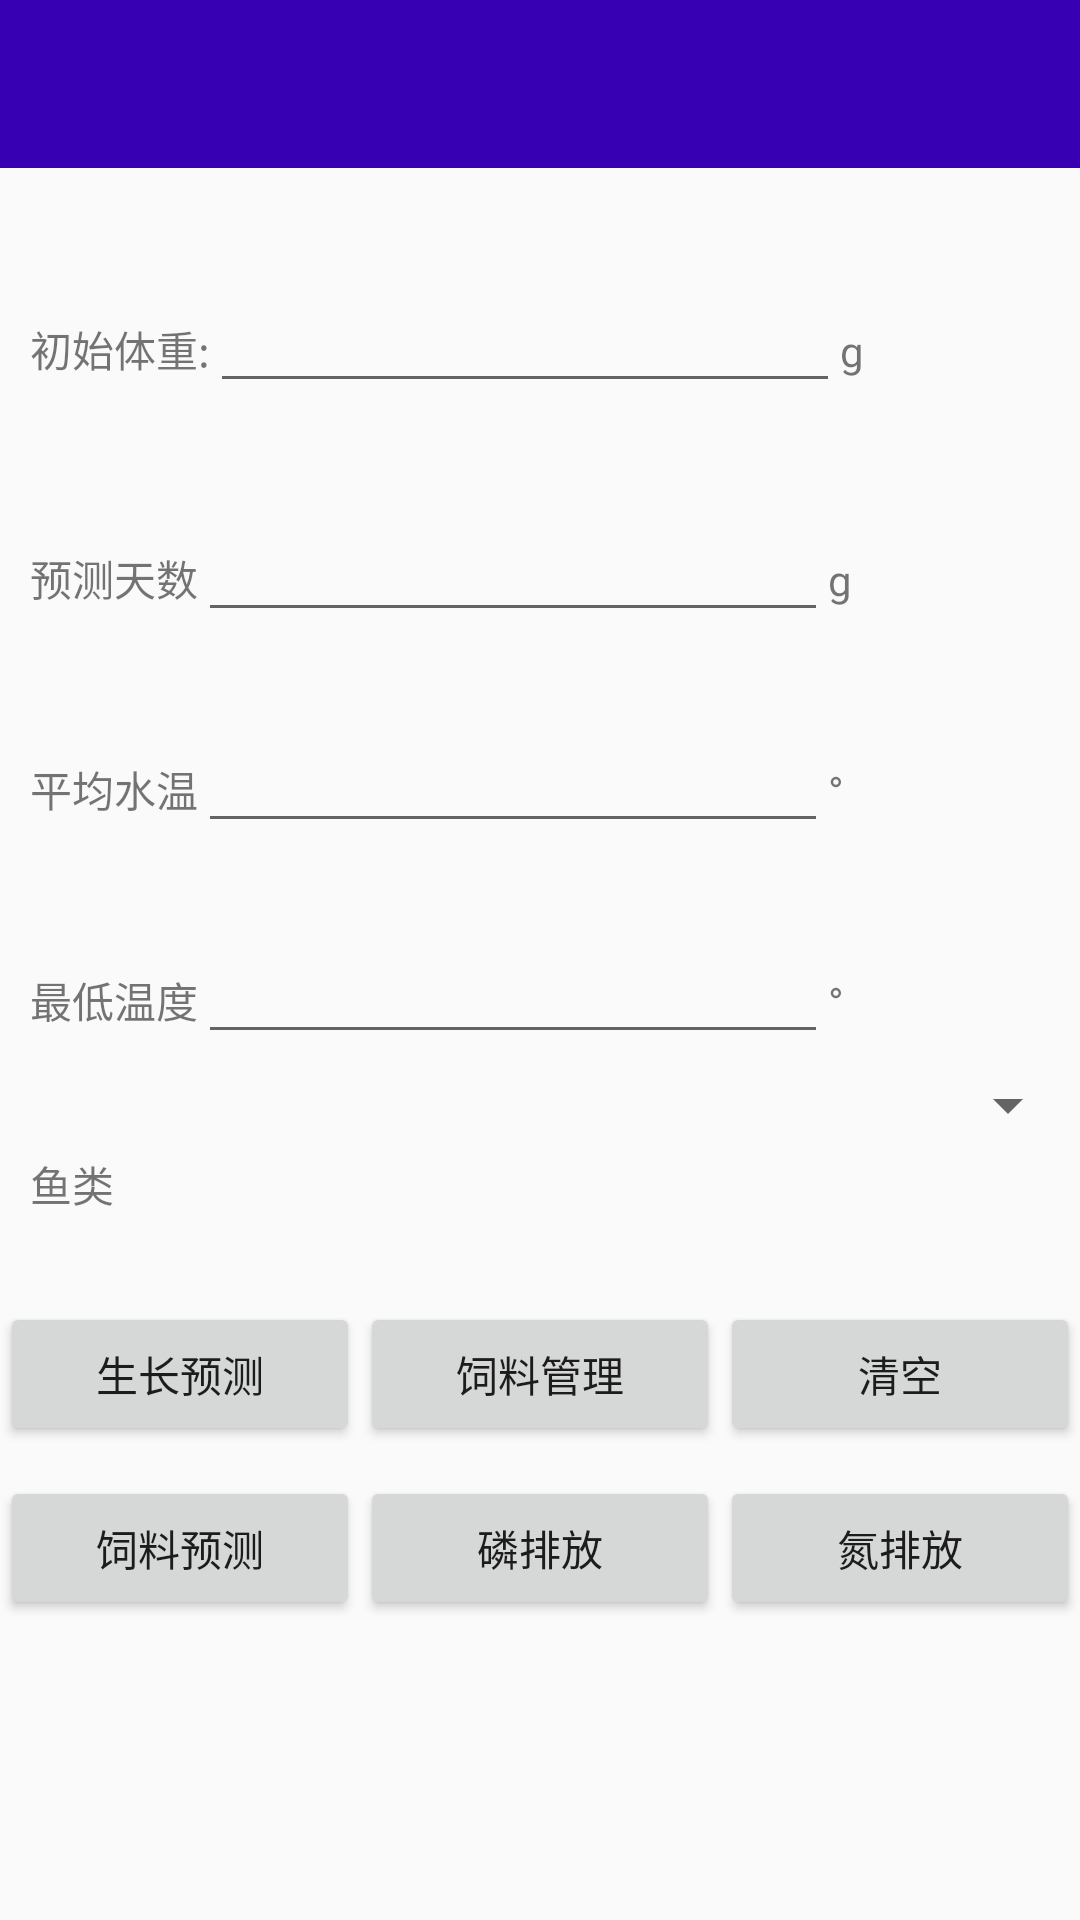

Layout XML and referenced resources for this Android screen:
<!-- AndroidManifest.xml: application theme AppTheme -->
<!-- res/layout/activity_predict.xml -->
<?xml version="1.0" encoding="utf-8"?>
<RelativeLayout xmlns:android="http://schemas.android.com/apk/res/android"
    xmlns:tools="http://schemas.android.com/tools"
    android:id="@+id/activity_predict"
    android:layout_width="match_parent"
    android:layout_height="match_parent"
    tools:context="com.fishmanager.PredictActivity">
    <android.support.v7.widget.Toolbar
        android:id="@+id/toolbar"
        android:layout_width="match_parent"
        android:layout_height="wrap_content"
        android:minHeight="?android:attr/actionBarSize"
        android:titleTextColor="?attr/colorPrimary"
        android:background="@color/colorPrimaryDark"
        android:layout_alignParentTop="true"
        android:layout_alignParentStart="true"
        android:fitsSystemWindows="true">
    </android.support.v7.widget.Toolbar>

    <LinearLayout
        android:layout_width="wrap_content"
        android:layout_height="wrap_content"
        android:id="@+id/item1"
        android:layout_marginTop="37dp"
        android:layout_below="@+id/toolbar"
        android:layout_alignParentStart="true">
        <TextView
            android:text="初始体重:"
            android:layout_width="wrap_content"
            android:layout_height="wrap_content"
            android:layout_marginLeft="10dp"
            android:id="@+id/textView4"
            android:layout_weight="1"/>

        <EditText
            android:layout_width="wrap_content"
            android:layout_height="wrap_content"
            android:inputType="number"
            android:ems="10"
            android:id="@+id/begin"
            android:layout_weight="1"
            />

        <TextView
            android:text="g"
            android:layout_width="wrap_content"
            android:layout_height="wrap_content"
            android:layout_toEndOf="@+id/begin"
            android:id="@+id/begin_layout_weight"
            android:layout_weight="0.5"/>
    </LinearLayout>

    <LinearLayout
        android:layout_width="wrap_content"
        android:layout_height="wrap_content"
        android:layout_below="@+id/item2"
        android:layout_alignParentStart="true"
        android:layout_marginTop="29dp"
        android:id="@+id/item3">
        <TextView
            android:text="平均水温"
            android:layout_width="wrap_content"
            android:layout_height="wrap_content"
            android:layout_marginLeft="10dp"
            android:layout_weight="1"/>
        <EditText
            android:layout_width="wrap_content"
            android:layout_height="wrap_content"
            android:inputType="number"
            android:ems="10"
            android:id="@+id/temperature"
            android:layout_weight="1"
            />



        <TextView
            android:text="°"
            android:layout_width="wrap_content"
            android:layout_height="wrap_content"
            android:layout_weight="0.5"/>
    </LinearLayout>
    <LinearLayout
        android:layout_width="wrap_content"
        android:layout_height="wrap_content"
        android:layout_below="@+id/item3"
        android:layout_alignParentStart="true"
        android:layout_marginTop="29dp"
        android:id="@+id/item4">
        <TextView
            android:text="最低温度"
            android:layout_width="wrap_content"
            android:layout_height="wrap_content"
            android:layout_marginLeft="10dp"
            android:layout_weight="1"/>
        <EditText
            android:layout_width="wrap_content"
            android:layout_height="wrap_content"
            android:inputType="number"
            android:ems="10"
            android:id="@+id/lowtemp"
            android:layout_weight="1"
            />



        <TextView
            android:text="°"
            android:layout_width="wrap_content"
            android:layout_height="wrap_content"
            android:layout_weight="0.5"/>
    </LinearLayout>
    <LinearLayout
        android:layout_width="match_parent"
        android:layout_height="wrap_content"
        android:layout_below="@+id/item4"
        android:layout_alignParentStart="true"
        android:layout_marginTop="5dp"
        android:id="@+id/item5">
        <TextView
            android:text="鱼类"
            android:layout_width="wrap_content"
            android:layout_height="wrap_content"
            android:layout_marginLeft="10dp"
            android:layout_marginTop="28dp"
            android:layout_weight="0.5"/>


        <Spinner
            android:layout_width="0dp"
            android:layout_height="wrap_content"
            android:layout_marginTop="0dp"
            android:id="@+id/spinner"
            android:layout_weight="1" />


    </LinearLayout>

    <LinearLayout
        android:layout_width="match_parent"
        android:layout_height="wrap_content"
        android:layout_below="@+id/item5"
        android:layout_alignParentStart="true"
        android:layout_marginTop="29dp"
        android:id="@+id/item6">
    <Button
        android:text="生长预测"
        android:layout_width="wrap_content"
        android:layout_height="wrap_content"
        android:layout_below="@+id/item5"
        android:layout_alignParentStart="true"
        android:layout_weight="1"
        android:id="@+id/button_grow" />

    <Button
        android:text="饲料管理"
        android:layout_width="wrap_content"
        android:layout_height="wrap_content"
        android:layout_alignBottom="@+id/button_grow"
        android:layout_weight="1"
        android:id="@+id/button2" />

    <Button
        android:text="清空"
        android:layout_width="wrap_content"
        android:id="@+id/clear"
        android:layout_weight="1"
        android:layout_height="wrap_content"/>
    </LinearLayout>

    <LinearLayout
        android:layout_width="wrap_content"
        android:layout_height="wrap_content"
        android:layout_marginTop="35dp"
        android:id="@+id/item2"
        android:layout_below="@+id/item1"
        android:layout_alignParentStart="true">
        <TextView
            android:text="预测天数"
            android:layout_width="wrap_content"
            android:layout_height="wrap_content"
            android:layout_marginLeft="10dp"
            android:layout_weight="1"/>
        <EditText
            android:layout_width="wrap_content"
            android:layout_height="wrap_content"
            android:inputType="number"
            android:ems="10"
            android:id="@+id/weeks"
            android:layout_weight="1"
            />



        <TextView
            android:text="g"
            android:layout_width="wrap_content"
            android:layout_height="wrap_content"
            android:layout_weight="0.5"/>
    </LinearLayout>
    <LinearLayout
        android:layout_width="match_parent"
        android:layout_height="wrap_content"
        android:layout_below="@+id/item6"
        android:layout_alignParentStart="true"
        android:layout_marginTop="10dp"
        android:id="@+id/item7">
    <Button
        android:text="饲料预测"
        android:layout_width="wrap_content"
        android:layout_height="wrap_content"
        android:id="@+id/btn_feedpre"
        android:layout_below="@+id/item6"
        android:layout_weight="1"
        android:layout_alignParentStart="true" />

    <Button
        android:text="磷排放"
        android:layout_width="wrap_content"
        android:layout_height="wrap_content"
        android:layout_below="@+id/item6"
        android:layout_toEndOf="@+id/btn_feedpre"
        android:layout_weight="1"
        android:id="@+id/btn_P" />

    <Button
        android:text="氮排放"
        android:layout_width="wrap_content"
        android:layout_height="wrap_content"
        android:id="@+id/btn_N"
        android:layout_weight="1"
        android:layout_below="@+id/item6"
        android:layout_alignEnd="@+id/item6" />
    </LinearLayout>
</RelativeLayout>
<!-- resources referenced by this layout -->
<resources>
  <style name="AppTheme" parent="Theme.AppCompat.Light.NoActionBar">
          
          <item name="colorPrimary">@color/colorPrimary</item>
          <item name="colorPrimaryDark">@color/colorPrimaryDark</item>
          <item name="colorAccent">@color/colorAccent</item>
          <item name="android:background">#00FFF5EE</item>
  
      </style>
  <!-- not gathered from this repository: default colours our renderer supplied (Android Studio template values) -->
  <color name="colorPrimary">#FF6200EE</color>
  <color name="colorPrimaryDark">#FF3700B3</color>
  <color name="colorAccent">#FF03DAC5</color>
</resources>
